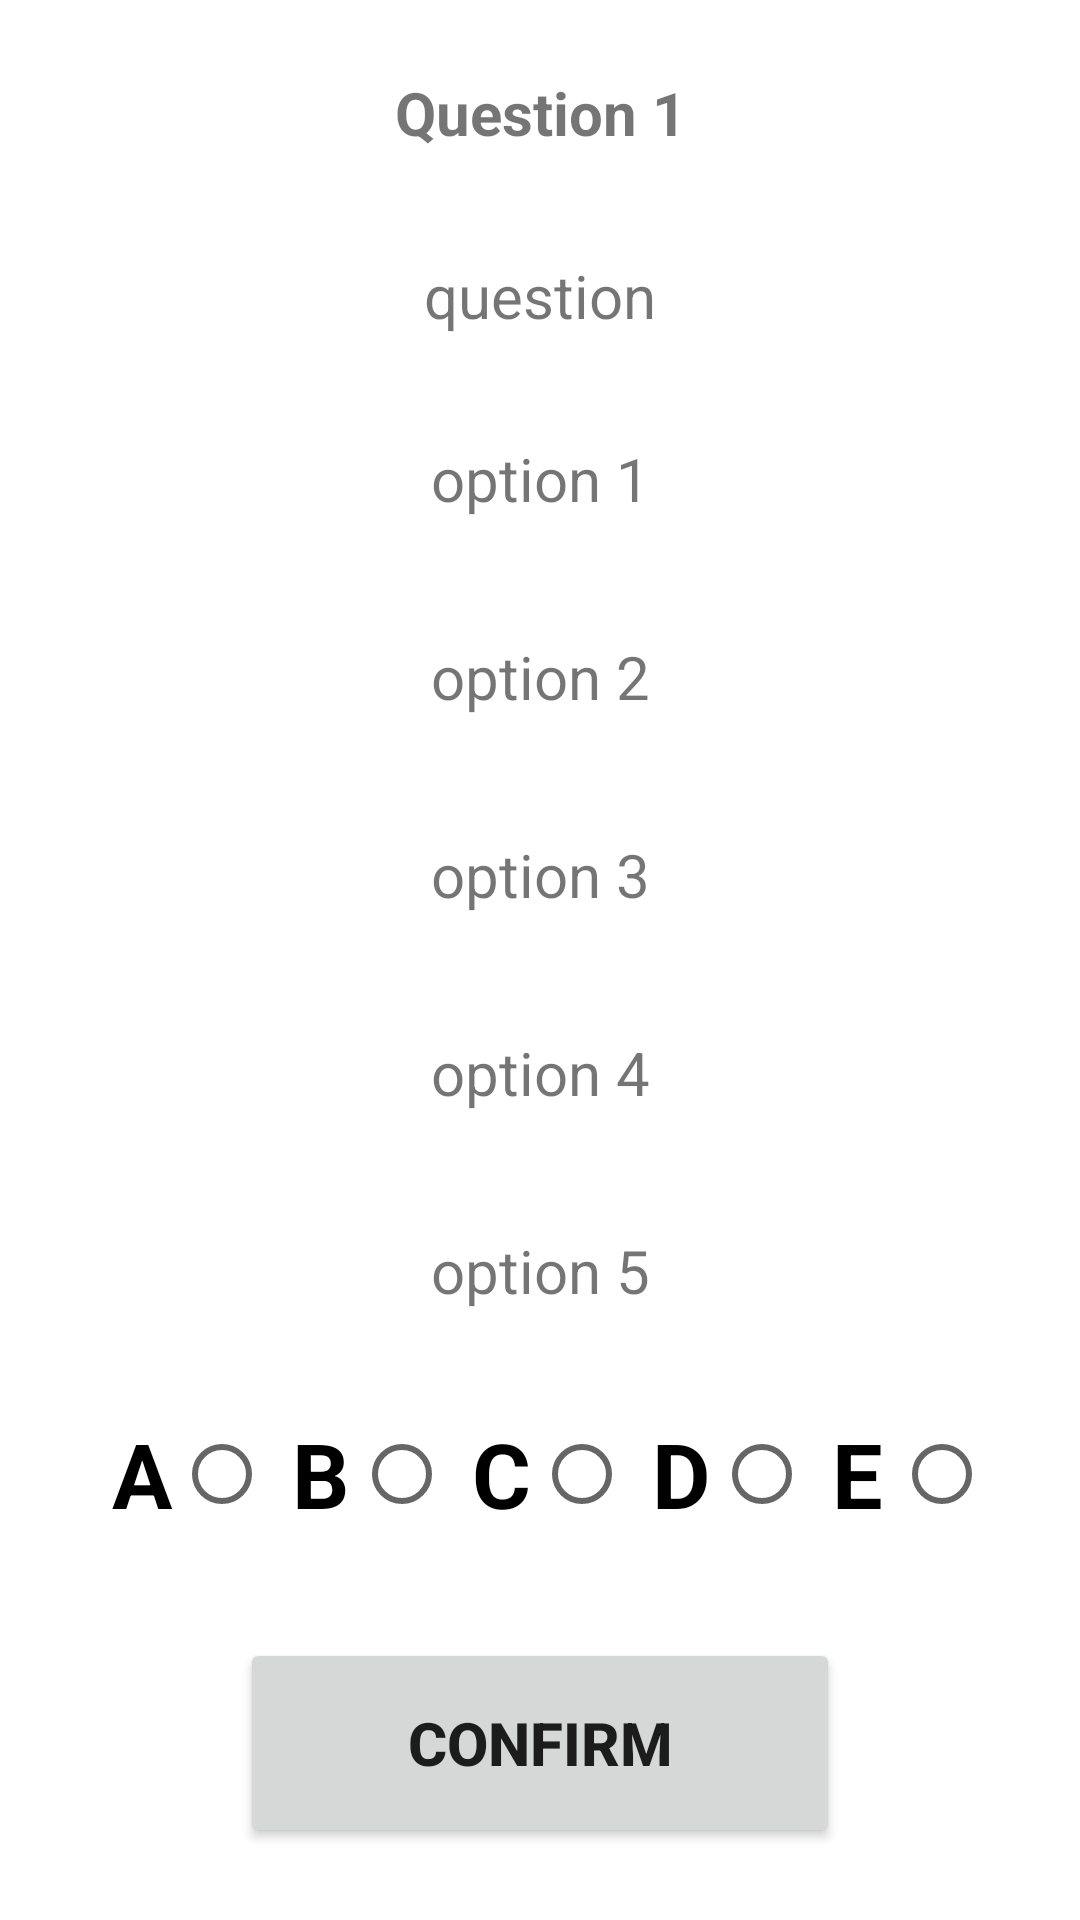

Here is an Android app screen rendered from its layout file. Give the layout XML and the strings, colors and styles it references.
<!-- AndroidManifest.xml: application theme Theme.UClicker -->
<!-- res/layout/activity_answer_question.xml -->
<?xml version="1.0" encoding="utf-8"?>
<androidx.constraintlayout.widget.ConstraintLayout xmlns:android="http://schemas.android.com/apk/res/android"
    xmlns:app="http://schemas.android.com/apk/res-auto"
    xmlns:tools="http://schemas.android.com/tools"
    android:layout_width="match_parent"
    android:layout_height="match_parent"
    tools:context=".CreateQuestionActivity"
    tools:layout_editor_absoluteX="0dp"
    tools:layout_editor_absoluteY="45dp">

    <TextView
        android:id="@+id/textView3"
        android:layout_width="350dp"
        android:layout_height="45dp"
        android:layout_marginTop="24dp"
        android:text="Question 1"
        android:textAlignment="center"
        android:textSize="20sp"
        android:textStyle="bold"
        app:layout_constraintEnd_toEndOf="parent"
        app:layout_constraintHorizontal_bias="0.5"
        app:layout_constraintStart_toStartOf="parent"
        app:layout_constraintTop_toTopOf="parent" />

    <TextView
        android:id="@+id/textView11"
        android:layout_width="350dp"
        android:layout_height="50dp"
        android:layout_marginTop="16dp"
        android:text="option 1"
        android:textAlignment="center"
        android:textSize="20sp"
        app:layout_constraintEnd_toEndOf="parent"
        app:layout_constraintHorizontal_bias="0.5"
        app:layout_constraintStart_toStartOf="parent"
        app:layout_constraintTop_toBottomOf="@+id/textView5" />

    <TextView
        android:id="@+id/textView15"
        android:layout_width="350dp"
        android:layout_height="50dp"
        android:layout_marginTop="16dp"
        android:text="option 5"
        android:textAlignment="center"
        android:textSize="20sp"
        app:layout_constraintEnd_toEndOf="parent"
        app:layout_constraintHorizontal_bias="0.5"
        app:layout_constraintStart_toStartOf="parent"
        app:layout_constraintTop_toBottomOf="@+id/textView14" />

    <TextView
        android:id="@+id/textView14"
        android:layout_width="350dp"
        android:layout_height="50dp"
        android:layout_marginTop="16dp"
        android:text="option 4"
        android:textAlignment="center"
        android:textSize="20sp"
        app:layout_constraintEnd_toEndOf="parent"
        app:layout_constraintHorizontal_bias="0.5"
        app:layout_constraintStart_toStartOf="parent"
        app:layout_constraintTop_toBottomOf="@+id/textView13" />

    <TextView
        android:id="@+id/textView13"
        android:layout_width="350dp"
        android:layout_height="50dp"
        android:layout_marginTop="16dp"
        android:text="option 3"
        android:textAlignment="center"
        android:textSize="20sp"
        app:layout_constraintEnd_toEndOf="parent"
        app:layout_constraintHorizontal_bias="0.5"
        app:layout_constraintStart_toStartOf="parent"
        app:layout_constraintTop_toBottomOf="@+id/textView12" />

    <TextView
        android:id="@+id/textView12"
        android:layout_width="350dp"
        android:layout_height="50dp"
        android:layout_marginTop="16dp"
        android:text="option 2"
        android:textAlignment="center"
        android:textSize="20sp"
        app:layout_constraintEnd_toEndOf="parent"
        app:layout_constraintHorizontal_bias="0.5"
        app:layout_constraintStart_toStartOf="parent"
        app:layout_constraintTop_toBottomOf="@+id/textView11" />

    <Button
        android:id="@+id/button4"
        android:layout_width="200dp"
        android:layout_height="70dp"
        android:layout_marginBottom="24dp"
        android:text="Confirm"
        android:textSize="20sp"
        android:textStyle="bold"
        app:layout_constraintBottom_toBottomOf="parent"
        app:layout_constraintEnd_toEndOf="parent"
        app:layout_constraintHorizontal_bias="0.5"
        app:layout_constraintStart_toStartOf="parent" />

    <TextView
        android:id="@+id/textView5"
        android:layout_width="350dp"
        android:layout_height="45dp"
        android:layout_marginTop="16dp"
        android:text="question"
        android:textAlignment="center"
        android:textSize="20sp"
        app:layout_constraintEnd_toEndOf="parent"
        app:layout_constraintHorizontal_bias="0.5"
        app:layout_constraintStart_toStartOf="parent"
        app:layout_constraintTop_toBottomOf="@+id/textView3" />

    <RadioGroup
        android:id="@+id/radioGroup"
        android:layout_width="300dp"
        android:layout_height="60dp"
        android:layout_marginTop="-24dp"
        android:orientation="horizontal"
        app:layout_constraintBottom_toTopOf="@+id/button4"
        app:layout_constraintEnd_toEndOf="parent"
        app:layout_constraintHorizontal_bias="0.5"
        app:layout_constraintStart_toStartOf="parent"
        app:layout_constraintTop_toBottomOf="@+id/textView15">

        <RadioButton
            android:id="@+id/radioButton"
            android:layout_width="60dp"
            android:layout_height="60dp"
            android:layout_gravity="start"
            android:layoutDirection="rtl"
            android:text=" A"
            android:textAlignment="textStart"
            android:textSize="30sp"
            android:textStyle="bold" />

        <RadioButton
            android:id="@+id/radioButton2"
            android:layout_width="60dp"
            android:layout_height="60dp"
            android:layout_gravity="start"
            android:layoutDirection="rtl"
            android:text=" B"
            android:textAlignment="textStart"
            android:textSize="30sp"
            android:textStyle="bold" />

        <RadioButton
            android:id="@+id/radioButton3"
            android:layout_width="60dp"
            android:layout_height="60dp"
            android:layout_gravity="start"
            android:layoutDirection="rtl"
            android:text=" C"
            android:textAlignment="textStart"
            android:textSize="30sp"
            android:textStyle="bold" />

        <RadioButton
            android:id="@+id/radioButton4"
            android:layout_width="60dp"
            android:layout_height="60dp"
            android:layout_gravity="start"
            android:layoutDirection="rtl"
            android:text=" D"
            android:textAlignment="textStart"
            android:textSize="30sp"
            android:textStyle="bold" />

        <RadioButton
            android:id="@+id/radioButton5"
            android:layout_width="60dp"
            android:layout_height="60dp"
            android:layout_gravity="start"
            android:layoutDirection="rtl"
            android:text=" E"
            android:textAlignment="textStart"
            android:textSize="30sp"
            android:textStyle="bold" />

    </RadioGroup>

</androidx.constraintlayout.widget.ConstraintLayout>
<!-- resources referenced by this layout -->
<resources>
  <style name="Theme.UClicker" parent="Theme.MaterialComponents.DayNight.DarkActionBar">
          
          <item name="colorPrimary">@color/purple_500</item>
          <item name="colorPrimaryVariant">@color/purple_700</item>
          <item name="colorOnPrimary">@color/white</item>
          
          <item name="colorSecondary">@color/teal_200</item>
          <item name="colorSecondaryVariant">@color/teal_700</item>
          <item name="colorOnSecondary">@color/black</item>
          
          <item name="android:statusBarColor">?attr/colorPrimaryVariant</item>
          
      </style>
  <!-- not gathered from this repository: default colours our renderer supplied (Android Studio template values) -->
  <color name="purple_500">#FF6200EE</color>
  <color name="purple_700">#FF3700B3</color>
  <color name="teal_200">#FF03DAC5</color>
  <color name="teal_700">#FF018786</color>
  <color name="black">#FF000000</color>
  <color name="white">#FFFFFFFF</color>
</resources>
